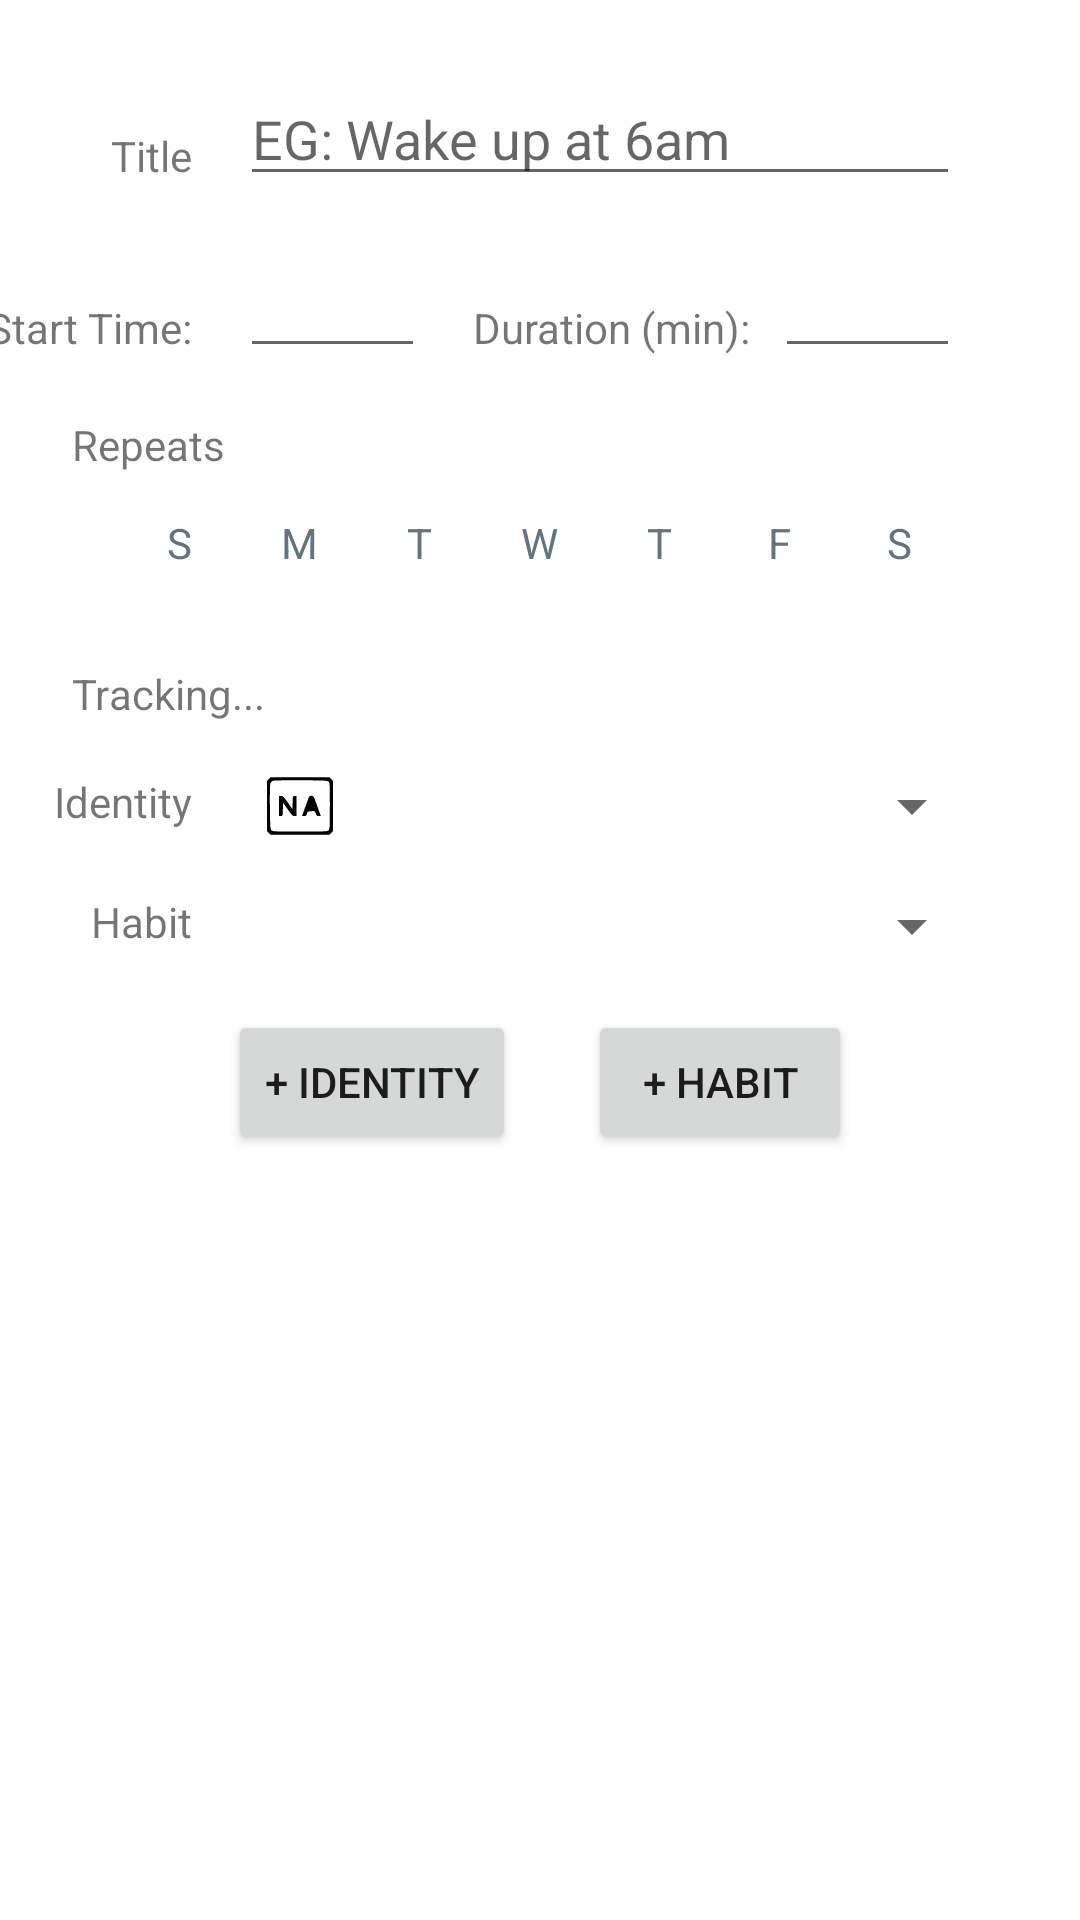

The Android layout XML behind this screen, and the referenced resources:
<!-- AndroidManifest.xml: application theme AppTheme -->
<!-- res/layout/edit_task_form.xml -->
<?xml version="1.0" encoding="utf-8"?>
<androidx.constraintlayout.widget.ConstraintLayout
    xmlns:android="http://schemas.android.com/apk/res/android"
    xmlns:app="http://schemas.android.com/apk/res-auto"
    xmlns:tools="http://schemas.android.com/tools"
    android:layout_width="match_parent"
    android:layout_height="match_parent">

    <TextView
        android:id="@+id/textViewTaskName"
        style="@style/FormLabel"
        android:layout_width="wrap_content"
        android:layout_height="wrap_content"
        android:layout_marginEnd="8dp"
        android:text="@string/task_title"
        app:layout_constraintBottom_toBottomOf="@+id/editTextTaskName"
        app:layout_constraintEnd_toStartOf="@+id/leftGuideline" />

    <EditText
        android:id="@+id/editTextTaskName"
        style="@style/FormEditText"
        android:layout_width="0dp"
        android:layout_height="wrap_content"
        android:layout_marginTop="24dp"
        android:hint="@string/habit_hint"
        android:inputType="text"
        app:layout_constraintEnd_toStartOf="@+id/rightGuideline"
        app:layout_constraintStart_toStartOf="@+id/leftGuideline"
        app:layout_constraintTop_toTopOf="parent" />


    <TextView
        android:id="@+id/startTime"
        style="@style/FormLabel"
        android:layout_width="wrap_content"
        android:layout_height="wrap_content"
        android:layout_marginEnd="8dp"
        android:text="@string/start_label"
        app:layout_constraintBottom_toBottomOf="@+id/editStartTime"
        app:layout_constraintEnd_toStartOf="@+id/leftGuideline" />

    <EditText
        android:id="@+id/editStartTime"
        style="@style/FormEditText"
        android:layout_width="0dp"
        android:layout_height="wrap_content"
        android:layout_marginTop="16dp"
        android:clickable="true"
        android:focusable="false"
        app:layout_constraintEnd_toStartOf="@+id/endTime"
        app:layout_constraintHorizontal_bias="0.5"
        app:layout_constraintStart_toEndOf="@+id/startTime"
        app:layout_constraintStart_toStartOf="@+id/leftGuideline"
        app:layout_constraintTop_toBottomOf="@+id/editTextTaskName" />

    <TextView
        android:id="@+id/endTime"
        style="@style/FormLabel"
        android:layout_width="wrap_content"
        android:layout_height="wrap_content"
        android:text="@string/duration_label"
        app:layout_constraintBottom_toBottomOf="@+id/editEndTime"
        app:layout_constraintEnd_toStartOf="@+id/editEndTime"
        app:layout_constraintHorizontal_bias="0.5"
        app:layout_constraintStart_toEndOf="@+id/editStartTime" />

    <EditText
        android:id="@+id/editEndTime"
        style="@style/FormEditText"
        android:layout_width="0dp"
        android:layout_height="wrap_content"
        android:clickable="true"
        android:focusable="false"
        app:layout_constraintBottom_toBottomOf="@+id/editStartTime"
        app:layout_constraintEnd_toEndOf="parent"
        app:layout_constraintEnd_toStartOf="@+id/rightGuideline"
        app:layout_constraintHorizontal_bias="0.5"
        app:layout_constraintStart_toEndOf="@+id/endTime"
        app:layout_constraintTop_toTopOf="@+id/editStartTime" />

    <TextView
        android:id="@+id/identitySpinnerLabel"
        style="@style/FormLabel"
        android:layout_marginEnd="8dp"
        android:layout_weight="0.4"
        android:text="@string/identity"
        app:layout_constraintBottom_toBottomOf="@+id/identitySpinner"
        app:layout_constraintEnd_toStartOf="@+id/leftGuideline" />

    <ImageView
        android:id="@+id/spinnerImage"
        android:layout_width="24dp"
        android:layout_height="24dp"
        android:layout_gravity="bottom"
        android:layout_marginStart="16dp"
        android:contentDescription="@string/identity_type_icon"
        app:layout_constraintBottom_toBottomOf="@+id/identitySpinner"
        app:layout_constraintStart_toStartOf="@+id/leftGuideline"
        app:layout_constraintTop_toTopOf="@+id/identitySpinner"
        app:srcCompat="@drawable/ic_other" />

    <Spinner
        android:id="@+id/identitySpinner"
        android:layout_width="0dp"
        android:layout_height="wrap_content"
        android:layout_marginStart="8dp"
        android:layout_marginTop="16dp"
        app:layout_constraintEnd_toStartOf="@+id/rightGuideline"
        app:layout_constraintStart_toEndOf="@+id/spinnerImage"
        app:layout_constraintTop_toBottomOf="@+id/trackingText" />


    <TextView
        android:id="@+id/habitSpinnerLabel"
        style="@style/FormLabel"
        android:layout_width="wrap_content"
        android:layout_height="wrap_content"
        android:layout_marginEnd="8dp"
        android:layout_weight="0.4"
        android:text="@string/habit_label"
        app:layout_constraintBottom_toBottomOf="@+id/habitSpinner"
        app:layout_constraintEnd_toStartOf="@+id/leftGuideline" />

    <Spinner
        android:id="@+id/habitSpinner"
        android:layout_width="0dp"
        android:layout_height="wrap_content"
        android:layout_marginStart="16dp"
        android:layout_marginTop="16dp"
        app:layout_constraintEnd_toStartOf="@+id/rightGuideline"
        app:layout_constraintStart_toEndOf="@+id/leftGuideline"
        app:layout_constraintTop_toBottomOf="@+id/identitySpinner" />

    <include layout="@layout/day_selection"
        android:id="@+id/daySelectionChipGroup"
        android:layout_width="wrap_content"
        android:layout_height="wrap_content"
        app:layout_constraintEnd_toEndOf="parent"
        app:layout_constraintStart_toStartOf="parent"
        app:layout_constraintTop_toBottomOf="@+id/repeatsText"/>

    <Button
        android:id="@+id/newIdentity"
        android:layout_width="wrap_content"
        android:layout_height="wrap_content"
        android:layout_marginTop="16dp"
        android:contentDescription="@string/add_new_habit"
        android:text="@string/add_identity"
        app:layout_constraintEnd_toStartOf="@+id/newHabit"
        app:layout_constraintHorizontal_bias="0.5"
        app:layout_constraintHorizontal_chainStyle="packed"
        app:layout_constraintStart_toStartOf="parent"
        app:layout_constraintTop_toBottomOf="@+id/habitSpinner" />

    <Button
        android:id="@+id/newHabit"
        android:layout_width="wrap_content"
        android:layout_height="wrap_content"
        android:layout_marginStart="24dp"
        android:contentDescription="@string/add_new_habit"
        android:text="@string/add_habit"
        app:layout_constraintBottom_toBottomOf="@+id/newIdentity"
        app:layout_constraintEnd_toEndOf="parent"
        app:layout_constraintHorizontal_bias="0.5"
        app:layout_constraintStart_toEndOf="@+id/newIdentity"
        app:layout_constraintTop_toTopOf="@+id/newIdentity"
        app:layout_constraintVertical_bias="0.0" />

    <androidx.constraintlayout.widget.Guideline
        android:id="@+id/leftGuideline"
        android:layout_width="wrap_content"
        android:layout_height="wrap_content"
        android:orientation="vertical"
        app:layout_constraintGuide_begin="72dp" />

    <androidx.constraintlayout.widget.Guideline
        android:id="@+id/rightGuideline"
        android:layout_width="wrap_content"
        android:layout_height="wrap_content"
        android:orientation="vertical"
        app:layout_constraintGuide_end="32dp" />

    <TextView
        android:id="@+id/repeatsText"
        android:layout_width="wrap_content"
        android:layout_height="wrap_content"
        android:layout_marginStart="24dp"
        android:layout_marginTop="16dp"
        android:text="@string/repeats_label"
        app:layout_constraintStart_toStartOf="parent"
        app:layout_constraintTop_toBottomOf="@+id/editStartTime" />

    <TextView
        android:id="@+id/trackingText"
        android:layout_width="wrap_content"
        android:layout_height="wrap_content"
        android:layout_marginStart="24dp"
        android:layout_marginTop="16dp"
        android:text="Tracking..."
        app:layout_constraintStart_toStartOf="parent"
        app:layout_constraintTop_toBottomOf="@+id/daySelectionChipGroup" />

</androidx.constraintlayout.widget.ConstraintLayout>
<!-- res/layout/day_selection.xml (included above) -->
<?xml version="1.0" encoding="utf-8"?>
<com.google.android.material.chip.ChipGroup
    xmlns:android="http://schemas.android.com/apk/res/android"
    xmlns:app="http://schemas.android.com/apk/res-auto"
    xmlns:tools="http://schemas.android.com/tools"
    android:layout_width="wrap_content"
    android:layout_height="wrap_content"
    android:layout_marginTop="16dp"
    app:chipSpacingHorizontal="-8dp">

    <com.google.android.material.chip.Chip
        android:id="@+id/sunday"
        style="@style/ChoiceChip"
        android:text="S" />

    <com.google.android.material.chip.Chip
        android:id="@+id/monday"
        style="@style/ChoiceChip"
        android:text="M" />

    <com.google.android.material.chip.Chip
        android:id="@+id/tuesday"
        style="@style/ChoiceChip"
        android:text="T" />

    <com.google.android.material.chip.Chip
        android:id="@+id/wednesday"
        style="@style/ChoiceChip"
        android:text="W" />

    <com.google.android.material.chip.Chip
        android:id="@+id/thursday"
        style="@style/ChoiceChip"
        android:text="T" />

    <com.google.android.material.chip.Chip
        android:id="@+id/friday"
        style="@style/ChoiceChip"
        android:text="F" />

    <com.google.android.material.chip.Chip
        android:id="@+id/saturday"
        style="@style/ChoiceChip"
        android:text="S" />

</com.google.android.material.chip.ChipGroup>
<!-- resources referenced by this layout -->
<resources>
  <!-- drawable ic_other (drawable) -->
  <vector xmlns:android="http://schemas.android.com/apk/res/android"
      android:width="100dp"
      android:height="100dp"
      android:viewportWidth="100"
      android:viewportHeight="100">
    <path
        android:pathData="M6.6,12.6l-2.6,2.7 0,34.7 0,34.7 2.6,2.7 2.7,2.6 40.7,-0 40.7,-0 2.7,-2.6 2.6,-2.7 0,-34.7 0,-34.7 -2.6,-2.7 -2.7,-2.6 -40.7,-0 -40.7,-0 -2.7,2.6zM89.7,16.3c1.7,1.6 1.8,4.4 1.8,33.7 0,29.3 -0.1,32.1 -1.8,33.7 -1.6,1.7 -4.6,1.8 -39.7,1.8 -35.1,-0 -38.1,-0.1 -39.7,-1.8 -1.6,-1.6 -1.8,-4.5 -2.1,-32.1 -0.2,-19 0.1,-31.3 0.7,-33 0.6,-1.4 2.1,-3.1 3.3,-3.6 1.3,-0.5 18.2,-0.8 39,-0.7 33.8,0.2 36.9,0.3 38.5,2z"
        android:fillColor="#000000"
        android:strokeColor="#00000000"/>
    <path
        android:pathData="M21,50l0,14 2.5,-0c2.4,-0 2.4,-0.2 2.7,-9.2l0.3,-9.3 6.5,9.2c5.5,7.8 6.9,9.2 9.3,9.3l2.7,-0 0,-14 0,-14 -2.5,-0c-2.4,-0 -2.4,0.2 -2.7,9.2l-0.3,9.1 -6.4,-9.1c-5.6,-7.9 -6.9,-9.2 -9.3,-9.2l-2.8,-0 0,14z"
        android:fillColor="#000000"
        android:strokeColor="#00000000"/>
    <path
        android:pathData="M62.1,38.2c-3.4,9.3 -9.1,25 -9.1,25.4 0,0.2 1.3,0.4 2.9,0.4 2.3,-0 3,-0.6 3.7,-3.3 0.9,-3 1.3,-3.2 6.1,-3.5 5.1,-0.3 5.1,-0.3 6.3,3.3 1,2.9 1.6,3.5 4,3.5l2.9,-0 -4,-11.3c-2.3,-6.1 -4.5,-12.4 -5.1,-14 -1.3,-3.6 -6.4,-3.9 -7.7,-0.5z"
        android:fillColor="#000000"
        android:strokeColor="#00000000"/>
  </vector>
  <string name="add_habit">+ Habit</string>
  <string name="add_identity">+ Identity</string>
  <string name="add_new_habit">Add New Habit</string>
  <string name="duration_label">Duration (min):</string>
  <string name="habit_hint">EG: Wake up at 6am</string>
  <string name="habit_label">Habit</string>
  <string name="identity">Identity</string>
  <string name="identity_type_icon">Identity Type Icon</string>
  <string name="repeats_label">Repeats</string>
  <string name="start_label">Start Time:</string>
  <string name="task_title">Title</string>
  <style name="ChoiceChip" parent="Widget.MaterialComponents.Chip.Choice">
          <item name="elevationOverlayEnabled">false</item>
          <item name="chipBackgroundColor">@color/background_color_chip_state_list</item>
          <item name="android:textColor">@color/text_color_chip_state_list</item>
          <item name="android:layout_width">wrap_content</item>
          <item name="android:layout_height">wrap_content</item>
      </style>
  <style name="FormEditText">
          <item name="android:layout_width">0dp</item>
          <item name="android:layout_weight">0.8</item>
          <item name="android:layout_height">wrap_content</item>
          <item name="android:layout_marginEnd">8dp</item>
          <item name="android:layout_marginRight">8dp</item>
          <item name="android:layout_marginStart">8dp</item>
          <item name="android:layout_marginLeft">8dp</item>
          <item name="android:ems">10</item>
      </style>
  <style name="FormLabel">
          <item name="android:layout_width">0dp</item>
          <item name="android:layout_height">wrap_content</item>
          <item name="android:layout_weight">0.2</item>
          <item name="android:layout_gravity">bottom</item>
          <item name="android:layout_marginStart">8dp</item>
          <item name="android:layout_marginLeft">8dp</item>
          <item name="android:layout_marginBottom">4dp</item>
          <item name="android:gravity">bottom</item>
      </style>
  <style name="AppTheme" parent="Theme.MaterialComponents.Light.DarkActionBar">
          
          <item name="colorPrimary">@color/primaryColor</item>
          <item name="colorPrimaryDark">@color/primaryDarkColor</item>
          <item name="colorAccent">@color/secondaryColor</item>
          <item name="windowActionBar">false</item>
          <item name="windowNoTitle">true</item>
      </style>
  <color name="primaryColor">#90a4ae</color>
  <color name="primaryDarkColor">#62757f</color>
  <color name="secondaryColor">#80d8ff</color>
</resources>
